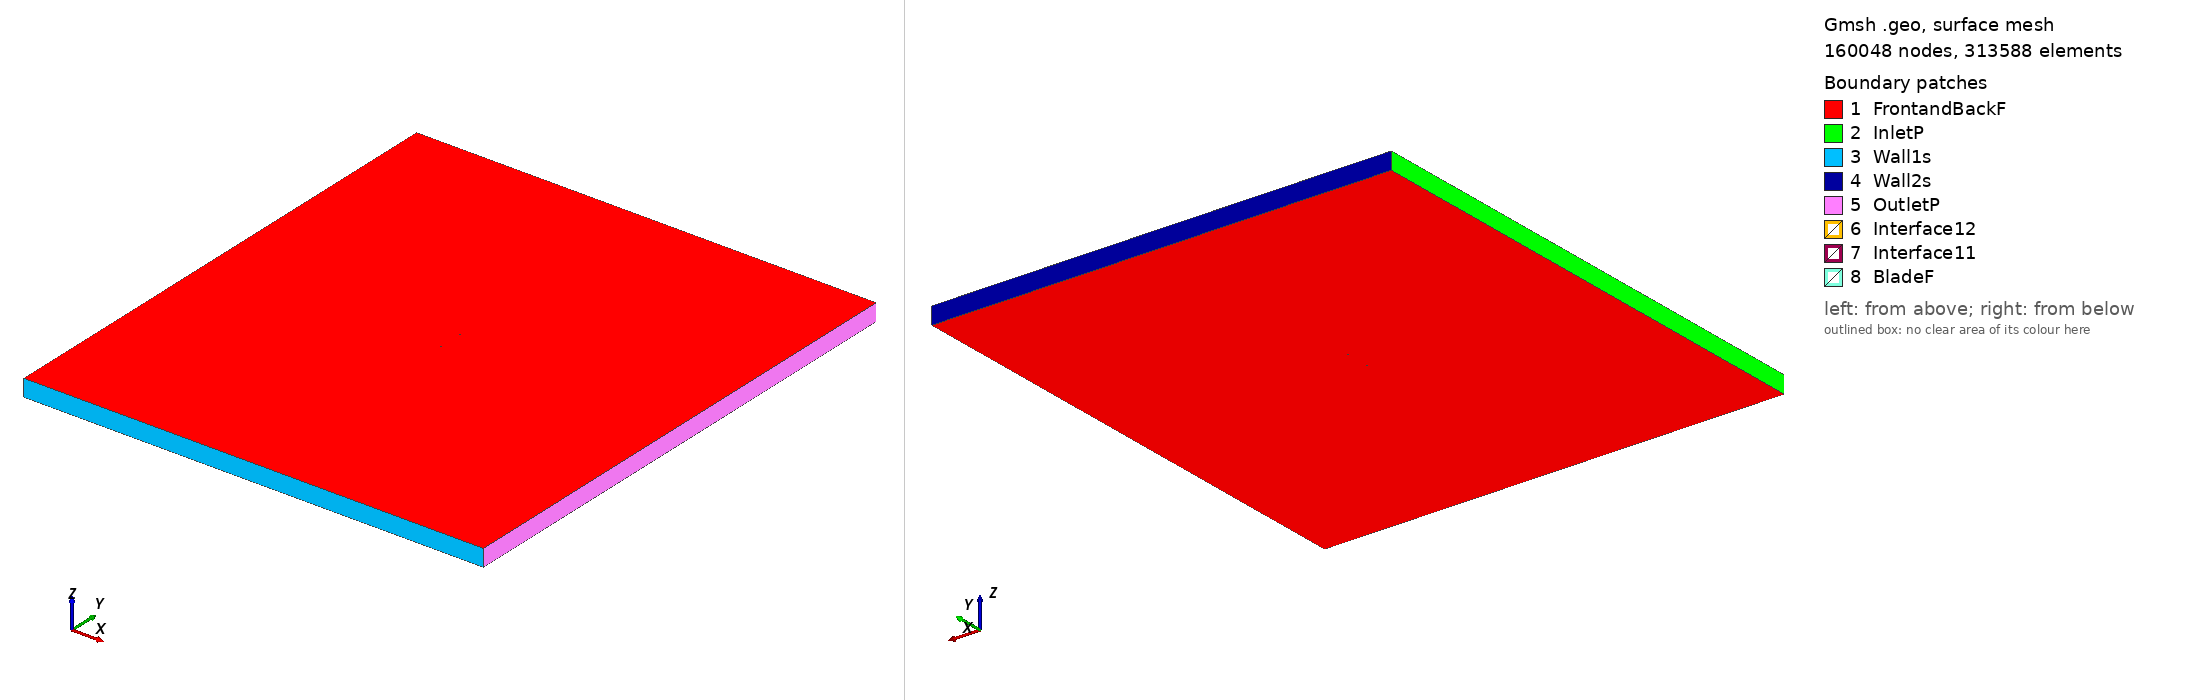

Gmsh geometry script, surface-meshed: 160048 nodes, 313588 surface elements. Boundary patches (legend numbers): 1 FrontandBackF, 2 InletP, 3 Wall1s, 4 Wall2s, 5 OutletP, 6 Interface12, 7 Interface11, 8 BladeF. Left view from above one corner, right view from below the opposite corner. Legend entries are the model's physical surfaces. The drawing asked Gmsh for element sizes between 1% and 20% of the model's largest extent; the script's own settings can give other sizes.

=== e403_tsr2_4.6254_aoa_1.8851.geo (drawn) ===
SetFactory("OpenCASCADE");

Point(1) = {0.075039, 0.735092, 0, 1.0};
Point(2) = {0.071746, 0.736346, 0, 1.0};
Point(3) = {0.067322, 0.737956, 0, 1.0};
Point(4) = {0.062376, 0.739665, 0, 1.0};
Point(5) = {0.056983, 0.741356, 0, 1.0};
Point(6) = {0.051141, 0.742942, 0, 1.0};
Point(7) = {0.044867, 0.744392, 0, 1.0};
Point(8) = {0.038195, 0.745685, 0, 1.0};
Point(9) = {0.031168, 0.746809, 0, 1.0};
Point(10) = {0.023841, 0.747762, 0, 1.0};
Point(11) = {0.016282, 0.748549, 0, 1.0};
Point(12) = {0.008577, 0.749171, 0, 1.0};
Point(13) = {0.000805, 0.749621, 0, 1.0};
Point(14) = {-0.006948, 0.749899, 0, 1.0};
Point(15) = {-0.014599, 0.750000, 0, 1.0};
Point(16) = {-0.022065, 0.749921, 0, 1.0};
Point(17) = {-0.029267, 0.749660, 0, 1.0};
Point(18) = {-0.036134, 0.749212, 0, 1.0};
Point(19) = {-0.042604, 0.748577, 0, 1.0};
Point(20) = {-0.048616, 0.747772, 0, 1.0};
Point(21) = {-0.054112, 0.746802, 0, 1.0};
Point(22) = {-0.059051, 0.745685, 0, 1.0};
Point(23) = {-0.063389, 0.744448, 0, 1.0};
Point(24) = {-0.067082, 0.743110, 0, 1.0};
Point(25) = {-0.070115, 0.741705, 0, 1.0};
Point(26) = {-0.072455, 0.740284, 0, 1.0};
Point(27) = {-0.074078, 0.738896, 0, 1.0};
Point(28) = {-0.074959, 0.737618, 0, 1.0};
Point(29) = {-0.074908, 0.736542, 0, 1.0};
Point(30) = {-0.073842, 0.735521, 0, 1.0};
Point(31) = {-0.071896, 0.734431, 0, 1.0};
Point(32) = {-0.069140, 0.733324, 0, 1.0};
Point(33) = {-0.065618, 0.732232, 0, 1.0};
Point(34) = {-0.061373, 0.731179, 0, 1.0};
Point(35) = {-0.056458, 0.730174, 0, 1.0};
Point(36) = {-0.050939, 0.729238, 0, 1.0};
Point(37) = {-0.044881, 0.728391, 0, 1.0};
Point(38) = {-0.038359, 0.727650, 0, 1.0};
Point(39) = {-0.031452, 0.727042, 0, 1.0};
Point(40) = {-0.024242, 0.726590, 0, 1.0};
Point(41) = {-0.016813, 0.726329, 0, 1.0};
Point(42) = {-0.009231, 0.726313, 0, 1.0};
Point(43) = {-0.001541, 0.726578, 0, 1.0};
Point(44) = {0.006237, 0.727158, 0, 1.0};
Point(45) = {0.014110, 0.728046, 0, 1.0};
Point(46) = {0.022091, 0.729205, 0, 1.0};
Point(47) = {0.030206, 0.730509, 0, 1.0};
Point(48) = {0.038385, 0.731758, 0, 1.0};
Point(49) = {0.046441, 0.732795, 0, 1.0};
Point(50) = {0.054172, 0.733536, 0, 1.0};
Point(51) = {0.061373, 0.733934, 0, 1.0};
Point(52) = {0.067842, 0.733984, 0, 1.0};
Point(53) = {0.073390, 0.733705, 0, 1.0};
Point(54) = {0.074988, 0.733550, 0, 1.0};
Point(55) = {-0.075039, -0.735092, 0, 1.0};
Point(56) = {-0.071746, -0.736346, 0, 1.0};
Point(57) = {-0.067322, -0.737956, 0, 1.0};
Point(58) = {-0.062376, -0.739665, 0, 1.0};
Point(59) = {-0.056983, -0.741356, 0, 1.0};
Point(60) = {-0.051141, -0.742942, 0, 1.0};
Point(61) = {-0.044867, -0.744392, 0, 1.0};
Point(62) = {-0.038195, -0.745685, 0, 1.0};
Point(63) = {-0.031168, -0.746809, 0, 1.0};
Point(64) = {-0.023841, -0.747762, 0, 1.0};
Point(65) = {-0.016282, -0.748549, 0, 1.0};
Point(66) = {-0.008577, -0.749171, 0, 1.0};
Point(67) = {-0.000805, -0.749621, 0, 1.0};
Point(68) = {0.006948, -0.749899, 0, 1.0};
Point(69) = {0.014599, -0.750000, 0, 1.0};
Point(70) = {0.022065, -0.749921, 0, 1.0};
Point(71) = {0.029267, -0.749660, 0, 1.0};
Point(72) = {0.036134, -0.749212, 0, 1.0};
Point(73) = {0.042604, -0.748577, 0, 1.0};
Point(74) = {0.048616, -0.747772, 0, 1.0};
Point(75) = {0.054112, -0.746802, 0, 1.0};
Point(76) = {0.059051, -0.745685, 0, 1.0};
Point(77) = {0.063389, -0.744448, 0, 1.0};
Point(78) = {0.067082, -0.743110, 0, 1.0};
Point(79) = {0.070115, -0.741705, 0, 1.0};
Point(80) = {0.072455, -0.740284, 0, 1.0};
Point(81) = {0.074078, -0.738896, 0, 1.0};
Point(82) = {0.074959, -0.737618, 0, 1.0};
Point(83) = {0.074908, -0.736542, 0, 1.0};
Point(84) = {0.073842, -0.735521, 0, 1.0};
Point(85) = {0.071896, -0.734431, 0, 1.0};
Point(86) = {0.069140, -0.733324, 0, 1.0};
Point(87) = {0.065618, -0.732232, 0, 1.0};
Point(88) = {0.061373, -0.731179, 0, 1.0};
Point(89) = {0.056458, -0.730174, 0, 1.0};
Point(90) = {0.050939, -0.729238, 0, 1.0};
Point(91) = {0.044881, -0.728391, 0, 1.0};
Point(92) = {0.038359, -0.727650, 0, 1.0};
Point(93) = {0.031452, -0.727042, 0, 1.0};
Point(94) = {0.024242, -0.726590, 0, 1.0};
Point(95) = {0.016813, -0.726329, 0, 1.0};
Point(96) = {0.009231, -0.726313, 0, 1.0};
Point(97) = {0.001541, -0.726578, 0, 1.0};
Point(98) = {-0.006237, -0.727158, 0, 1.0};
Point(99) = {-0.014110, -0.728046, 0, 1.0};
Point(100) = {-0.022091, -0.729205, 0, 1.0};
Point(101) = {-0.030206, -0.730509, 0, 1.0};
Point(102) = {-0.038385, -0.731758, 0, 1.0};
Point(103) = {-0.046441, -0.732795, 0, 1.0};
Point(104) = {-0.054172, -0.733536, 0, 1.0};
Point(105) = {-0.061373, -0.733934, 0, 1.0};
Point(106) = {-0.067842, -0.733984, 0, 1.0};
Point(107) = {-0.073390, -0.733705, 0, 1.0};
Point(108) = {-0.074988, -0.733550, 0, 1.0};

// Lines: first blade (splines 1-4)
Spline(1) = {1:18};
Spline(2) = {18:39};
Spline(3) = {39:54};
Spline(4) = {54,1};

// Lines: second blade (splines 5-8)
Spline(5) = {55:72};
Spline(6) = {72:93};
Spline(7) = {93:108};
Spline(8) = {108,55};

// Outer domain (points 20001-4 and lines)
Point(109) = {-13.50000000, -15.00000000, 0, 1.0};
Point(110) = {-13.50000000, 15.00000000, 0, 1.0};
Point(111) = {13.50000000, 15.00000000, 0, 1.0};
Point(112) = {13.50000000, -15.00000000, 0, 1.0};
Line(11) = {109, 110};
Line(12) = {110, 111};
Line(13) = {111, 112};
Line(14) = {109, 112};

// Interface (between moving and stationary domain) (circles)
Circle(9) = {0, 0, 0, 0.80000000, 0, 2*Pi};
Circle(10) = {0, 0, 0, 0.80000000, 0, 2*Pi};

// Loops collect Lines/Splines/etc (blade1, blade2, domain, first circle)
Line Loop(1) = {1:4};
Line Loop(2) = {5:8};
Line Loop(3) = {11,12,13,-14};
Line Loop(4) = {9};

// BooleanDifference cuts out the circle/interface from the domain
Plane Surface(1) = {3};
Plane Surface(2) = {4};
BooleanDifference{ Surface{1}; Delete;}{ Surface{2}; Delete;}

// This one cuts out the blades from the inner circle/interface
Line Loop(6) = {10};
Plane Surface(5) = {6};
Plane Surface(6) = {1};
Plane Surface(7) = {2};
BooleanDifference{ Surface{5}; Delete;}{ Surface{6,7}; Delete;}

// extrude to 3rd dimension
Extrude {0, 0, 1} {Surface{1}; Surface{5}; Layers{1}; Recombine;}

// Physical Surfaces are the named boundaries (patches)
Physical Surface("Interface11") = {12};
Physical Surface("Interface12") = {10};

// sides of domain
Physical Surface("InletP") = {6};
Physical Surface("OutletP") = {9};

// top and bottom of domain
Physical Surface("Wall1s") = {7};
Physical Surface("Wall2s") = {8};

// Check FrontandBackF by ensuring there is nothing in the 3rd dimension
Physical Surface("FrontandBackF") = {1,11,5,21};
Physical Surface("BladeF") = {13:20};
Physical Volume("Turbine") = {2};
Physical Volume("Farfield") = {1};

// settings for airfoil boundary layer
Field[1] = BoundaryLayer;
Field[1].EdgesList = {1:8};
Field[1].hwall_n = 1e-3;
Field[1].thickness = 1.5e-2;
Field[1].ratio = 1.05;
Field[1].Quads = 1;
BoundaryLayer Field = 1;

// control points for mesh (blade and interface)
// floor((arc length / 1.5mm)/ 6) -> Transfinite Line
Transfinite Line {1,2,3,5,6,7} = 34 Using Progression 1;
Transfinite Line {4,8} = 2 Using Progression 1;
Transfinite Line {9, 15} = 800 Using Progression 1;

// For more information on gmsh syntax, visit http://gmsh.info/doc/texinfo/gmsh.html
